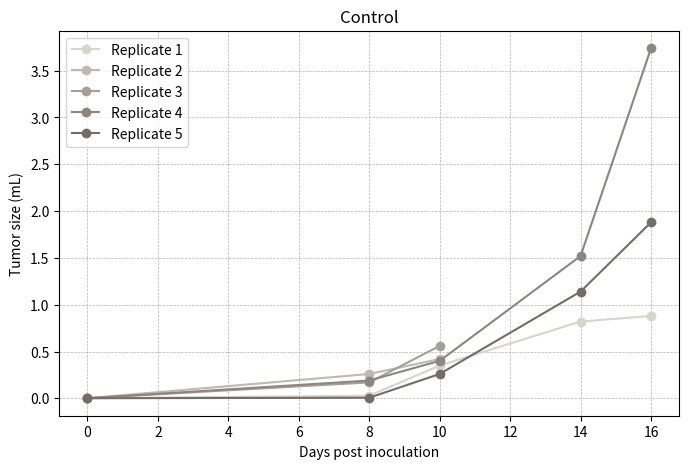
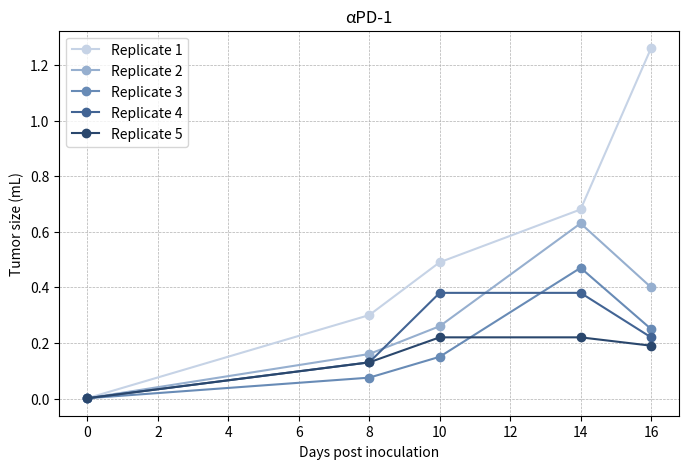
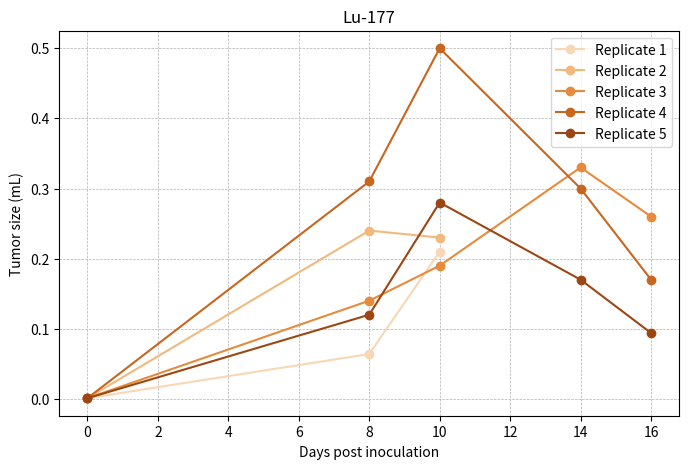
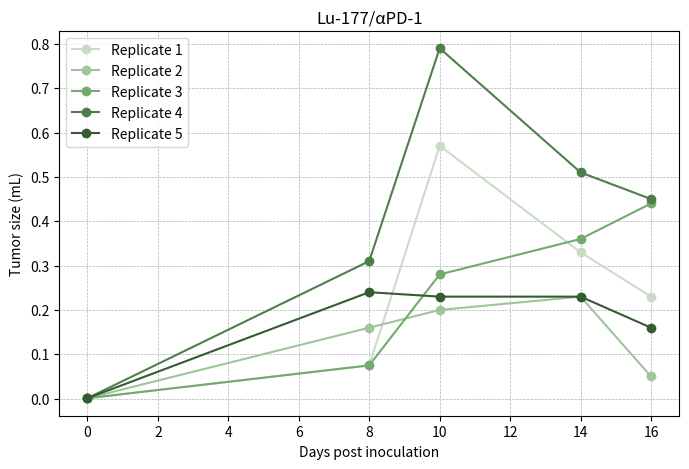

Python code for these plots, in order:

import matplotlib.pyplot as plt
import pandas as pd
import numpy as np

# Define days (same for all groups)
days = [0, 8, 10, 14, 16]


# Replicates
groupA = [
    [0.001, 0.028, 0.35, 0.82, 0.88],
    [0.001, 0.26, 0.42, np.nan, np.nan],
    [0.001, 0.17, 0.56, np.nan, np.nan],
    [0.001, 0.19, 0.40, 1.52, 3.74],
    [0.001, 0.0063, 0.26, 1.14, 1.88]
]

groupB = [
    [0.001, 0.30, 0.49, 0.68, 1.26],
    [0.001, 0.16, 0.26, 0.63, 0.40],
    [0.001, 0.075, 0.15, 0.47, 0.25],
    [0.001, 0.13, 0.38, 0.38, 0.22],
    [0.001, 0.13, 0.22, 0.22, 0.19]
]

groupC = [
    [0.001, 0.064, 0.21, np.nan, np.nan],
    [0.001, 0.24, 0.23, np.nan, np.nan],
    [0.001, 0.14, 0.19, 0.33, 0.26],
    [0.001, 0.31, 0.50, 0.30, 0.17],
    [0.001, 0.12, 0.28, 0.17, 0.094]
]

groupD = [
    [0.001, 0.075, 0.57, 0.33, 0.23],
    [0.001, 0.16, 0.20, 0.23, 0.050],
    [0.001, 0.075, 0.28, 0.36, 0.44],
    [0.001, 0.31, 0.79, 0.51, 0.45],
    [0.001, 0.24, 0.23, 0.23, 0.16]
]

groups = {
    "Control": groupA,
    "αPD-1": groupB,
    "Lu-177": groupC,
    "Lu-177/αPD-1": groupD
}

grays = ["#d9d3ce", "#bfb8b3", "#a69e99", "#8c8580", "#736c68"]
blues = ["#c6d3e6", "#96afcf", "#688bb6", "#426494", "#2a476d"]
oranges = ["#f8d7b5", "#f2b97d", "#e68a3c", "#c8661f", "#9c4713"]
greens = ["#c9ddc6", "#9fc69a", "#74a96f", "#4e7f4a", "#335c32"]

colors = [grays, blues, oranges, greens]

# Plot each group individually with all replicates
for (group_name, replicates), color in zip(groups.items(), colors):
    plt.figure(figsize=(8,5))
    for i, (rep, c) in enumerate(zip(replicates, color), start=1):
        plt.plot(days, rep, marker="o", label=f"Replicate {i}", color=c)
    plt.xlabel("Days post inoculation")
    plt.ylabel("Tumor size (mL)")
    plt.title(f"{group_name}")
    plt.legend()
    plt.grid(True, which='both', ls='--', linewidth=0.5)
    plt.show()
